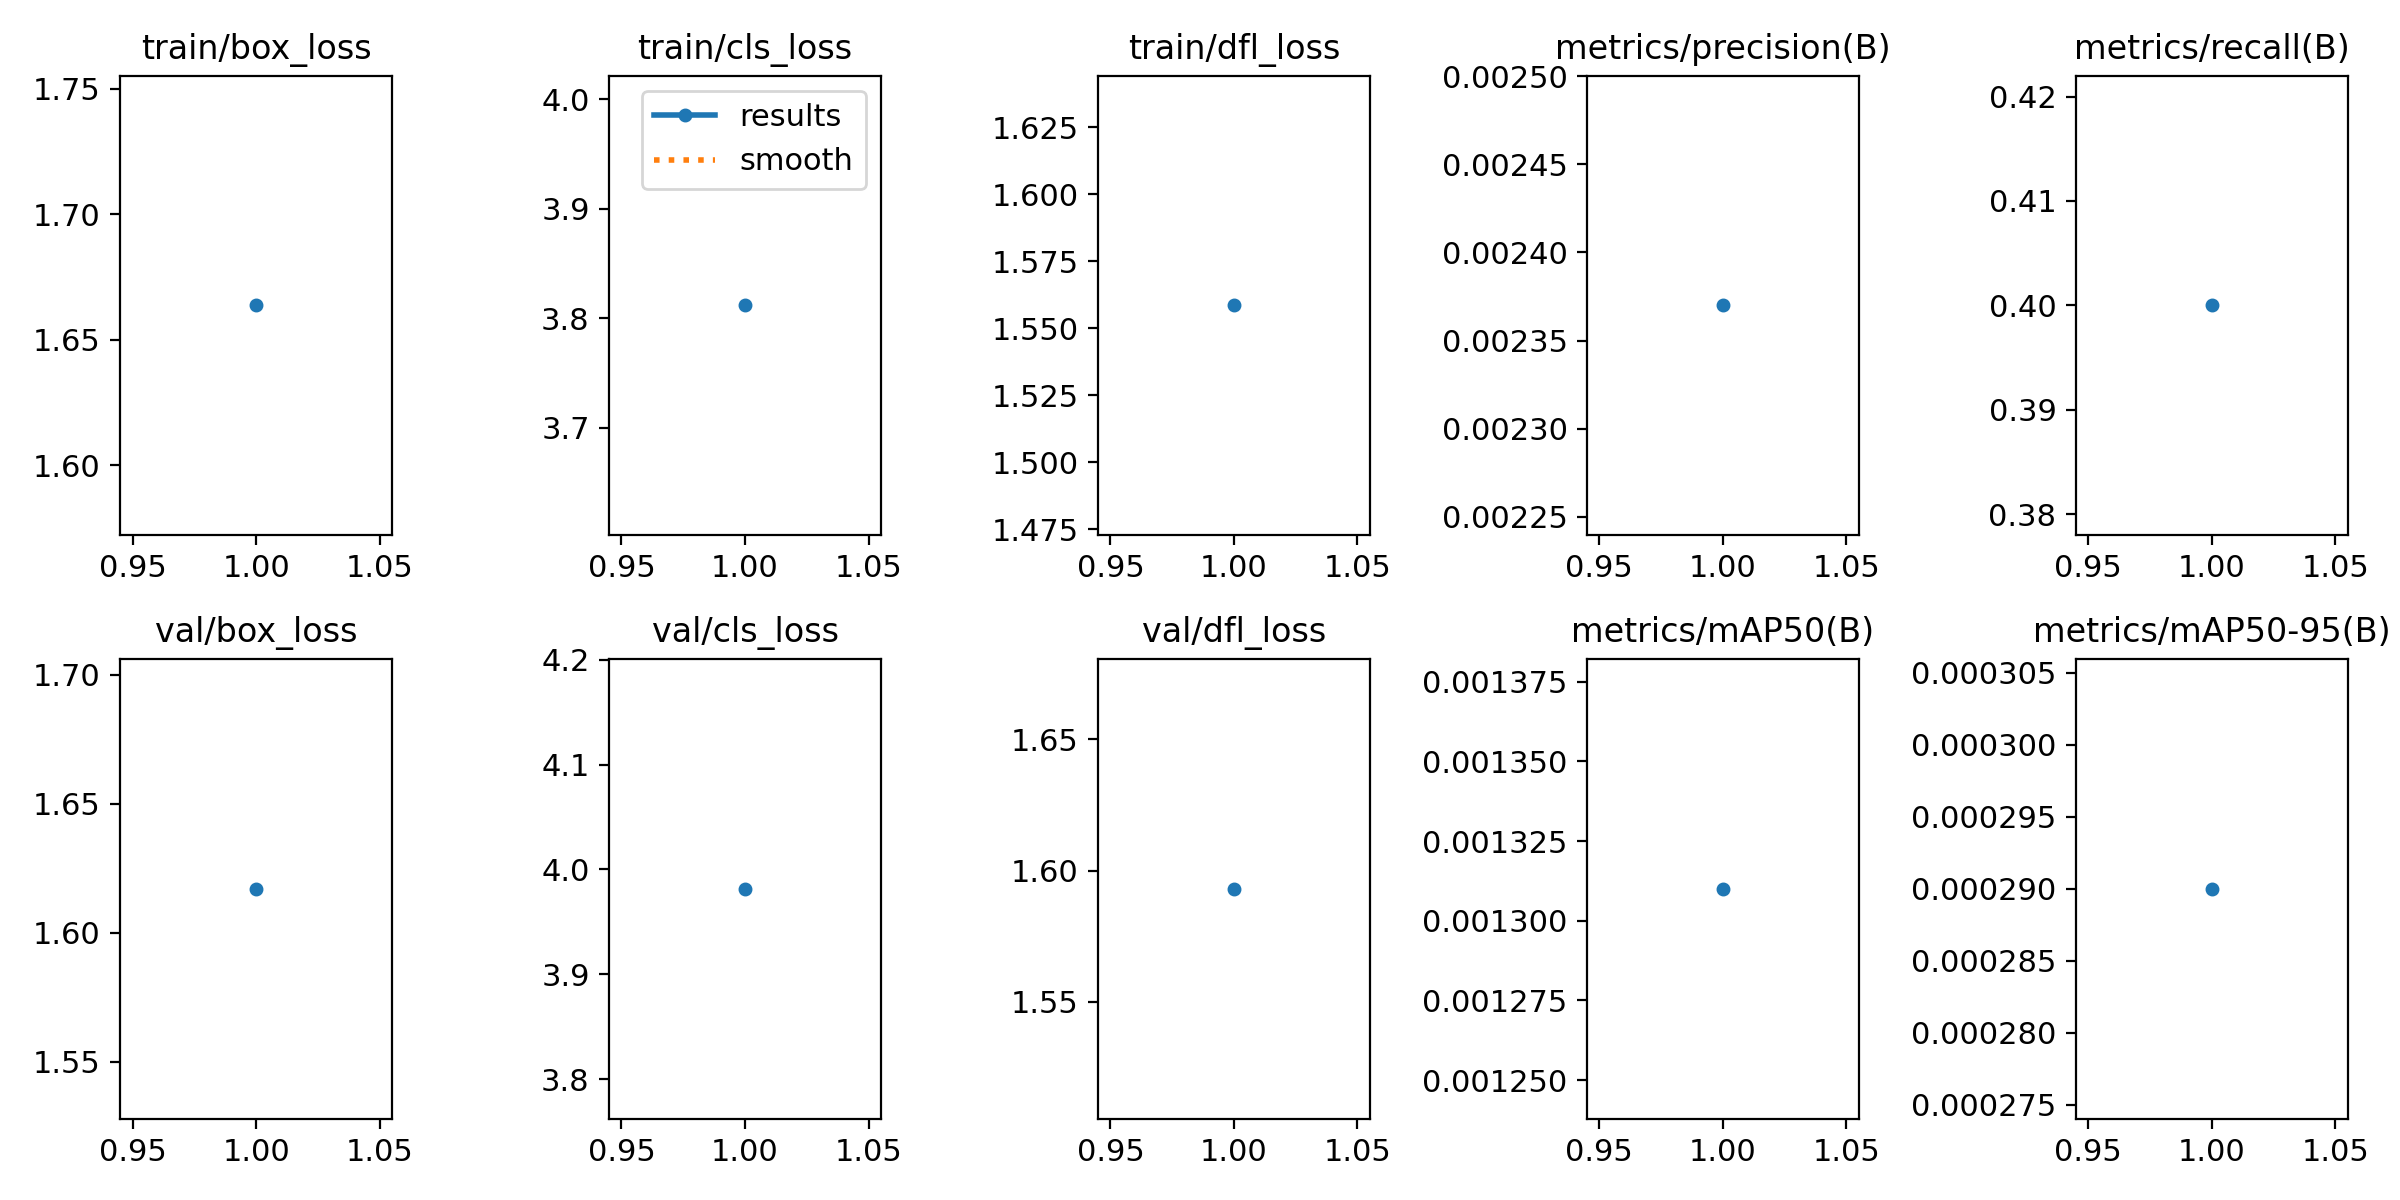

The file beside this chart, header and first rows:
epoch, time, train/box_loss, train/cls_loss, train/dfl_loss, metrics/precision(B), metrics/recall(B), metrics/mAP50(B), metrics/mAP50-95(B), val/box_loss, val/cls_loss, val/dfl_loss, lr/pg0, lr/pg1, lr/pg2
1, 26.35, 1.664, 3.812, 1.558, 0.00237, 0.4, 0.00131, 0.00029, 1.617, 3.981, 1.593, 6e-05, 6e-05, 6e-05
